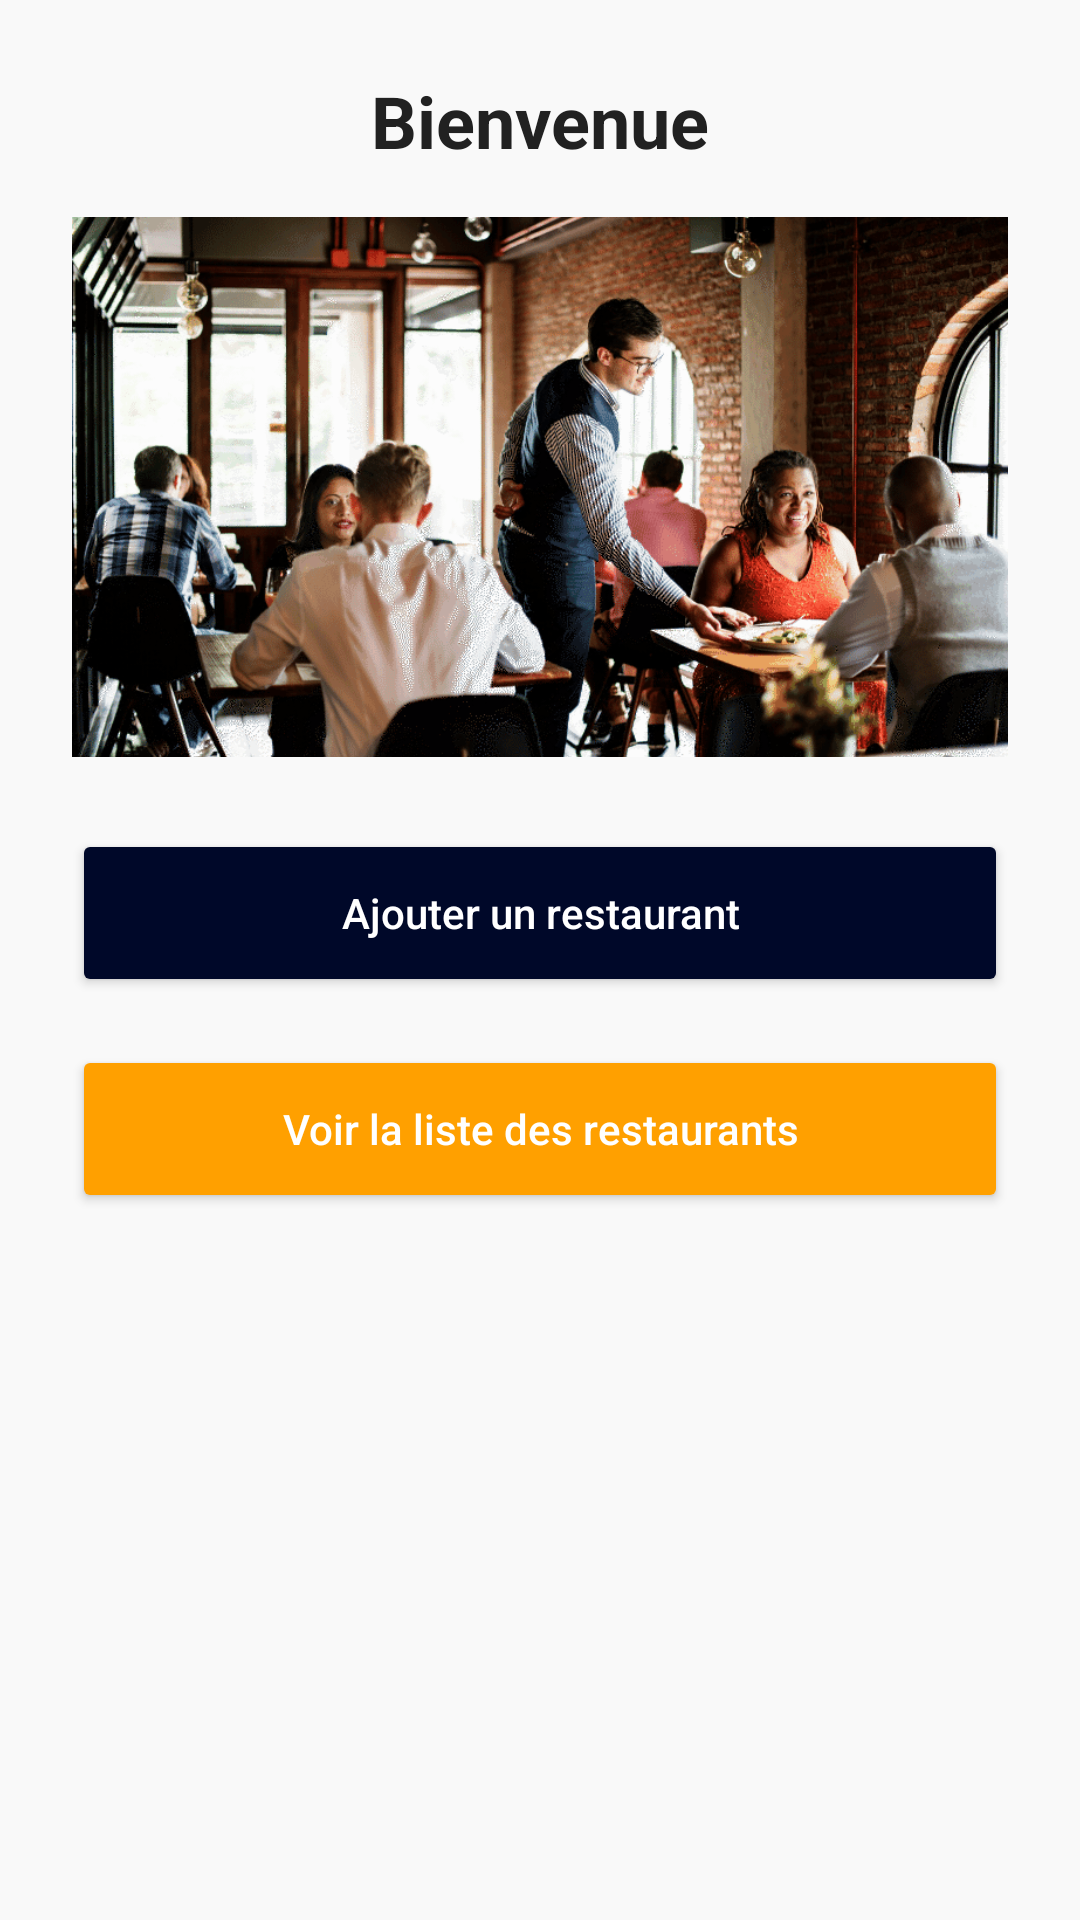

Write the Android layout XML for this screen, with the resource values it uses.
<!-- AndroidManifest.xml: application theme Theme.Project -->
<!-- res/layout/fragment_home.xml -->
<ScrollView xmlns:android="http://schemas.android.com/apk/res/android"
    android:layout_width="match_parent"
    android:layout_height="match_parent"
    android:background="@color/background">

    <LinearLayout
        android:orientation="vertical"
        android:gravity="center_horizontal"
        android:layout_width="match_parent"
        android:layout_height="wrap_content"
        android:padding="24dp">

        <TextView
            android:id="@+id/tvHomeTitle"
            android:layout_width="wrap_content"
            android:layout_height="wrap_content"
            android:text="Bienvenue"
            android:textSize="24sp"
            android:textStyle="bold"
            android:textColor="@color/text_primary"
            android:layout_marginBottom="16dp"/>

        <ImageView
            android:id="@+id/ivHomeCover"
            android:layout_width="match_parent"
            android:layout_height="180dp"
            android:scaleType="centerCrop"
            android:src="@drawable/bgcover"
            android:layout_marginBottom="24dp"/>

        <Button
            android:id="@+id/btnAddRestaurant"
            android:layout_width="match_parent"
            android:layout_height="56dp"
            android:text="Ajouter un restaurant"
            android:textAllCaps="false"
            android:textColor="@color/white"
            android:backgroundTint="@color/primary_dark"
            android:layout_marginBottom="16dp"/>

        <Button
            android:id="@+id/btnViewRestaurants"
            android:layout_width="match_parent"
            android:layout_height="56dp"
            android:text="Voir la liste des restaurants"
            android:textAllCaps="false"
            android:textColor="@color/white"
            android:backgroundTint="@color/accent_dark" />

    </LinearLayout>
</ScrollView>
<!-- resources referenced by this layout -->
<resources>
  <color name="accent_dark">#FFA000</color>
  <color name="background">#F9F9F9</color>
  <color name="primary_dark">#000829</color>
  <color name="text_primary">#212121</color>
  <color name="white">#FFFFFFFF</color>
  <!-- drawable bgcover: png bitmap (drawable, 236853 bytes) -->
  <style name="Theme.Project" parent="Base.Theme.Project" />
  <style name="Base.Theme.Project" parent="Theme.Material3.DayNight.NoActionBar">
          
          
      </style>
</resources>
